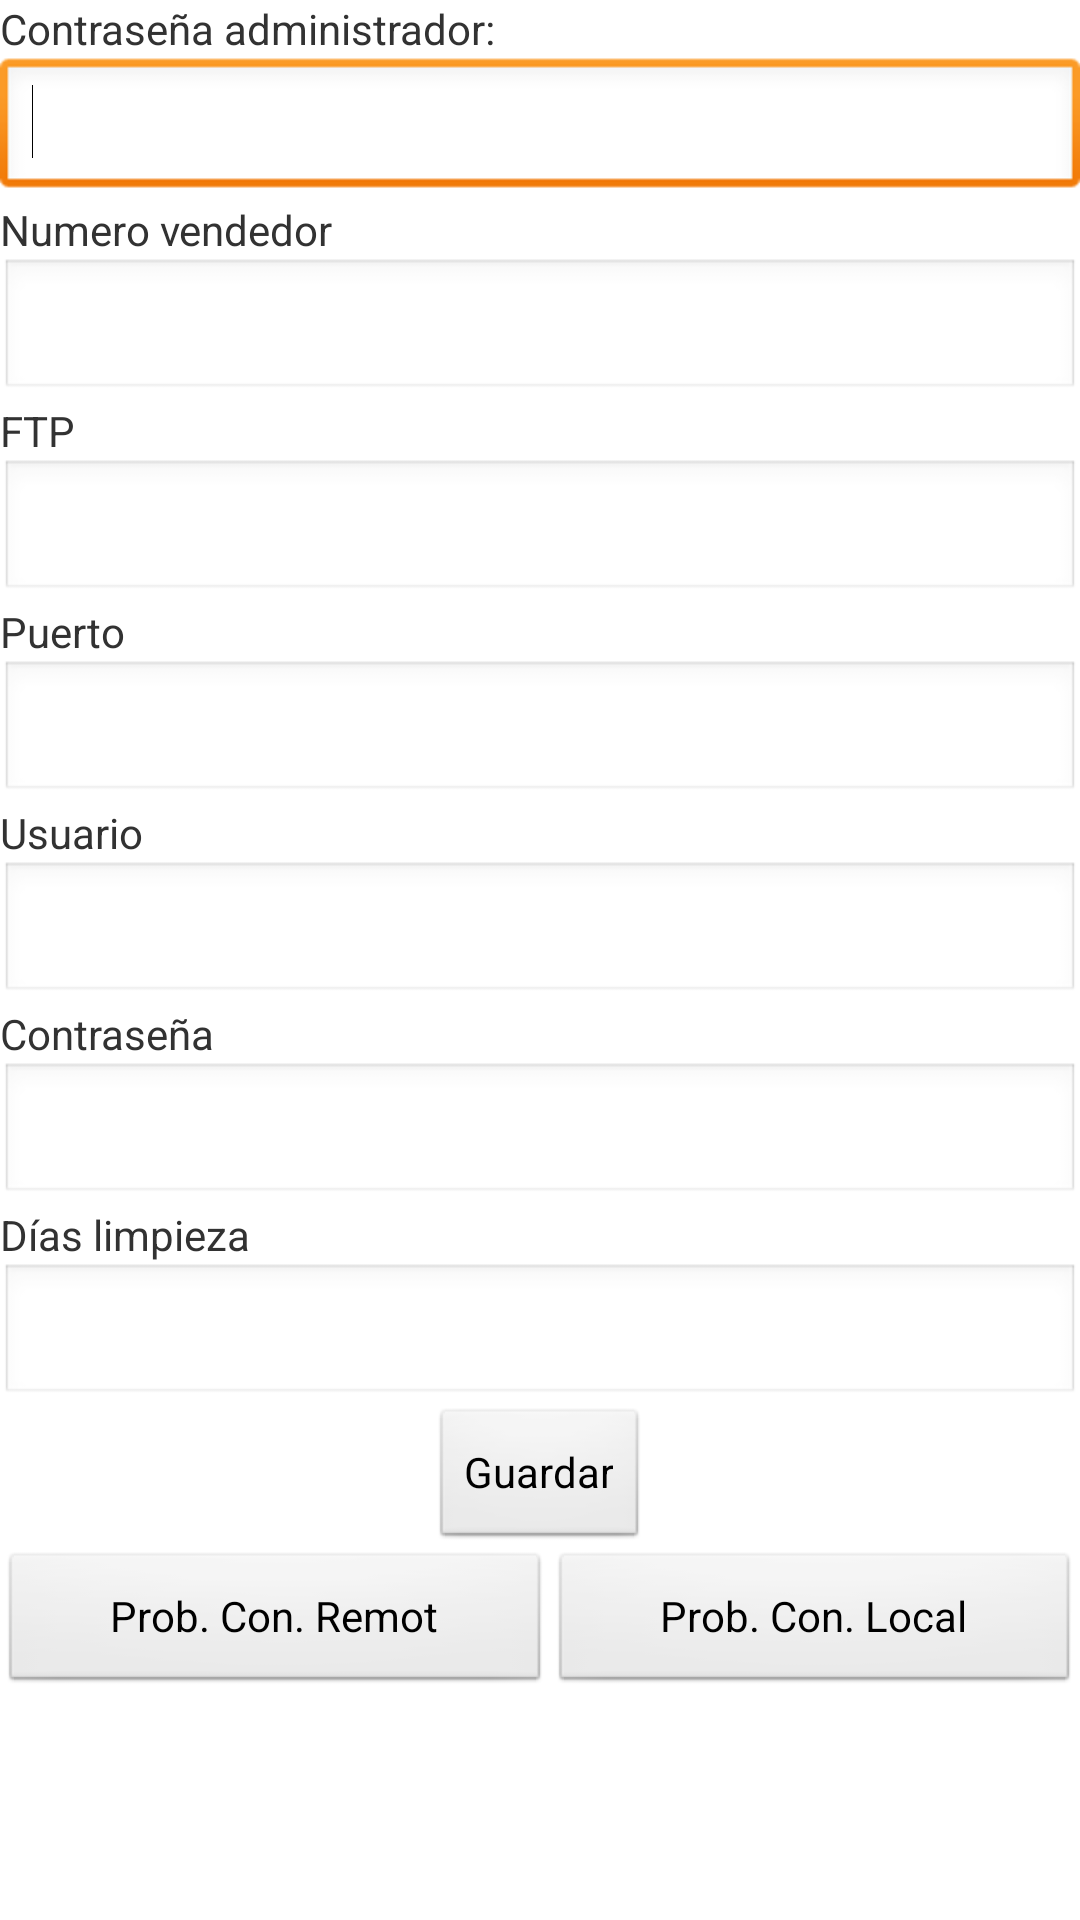

Reconstruct the res/layout file that produces this screen, plus the resources it refers to.
<!-- AndroidManifest.xml: application theme AppTheme -->
<!-- res/layout/configuracion_inicial.xml -->
<?xml version="1.0" encoding="utf-8"?>
<ScrollView xmlns:android="http://schemas.android.com/apk/res/android"
    android:layout_width="match_parent"
    android:layout_height="match_parent">
	<LinearLayout
   		android:layout_width="match_parent"
   		android:layout_height="match_parent"
    	android:orientation="vertical" >

    	<TextView
        	android:id="@+id/textCodigoProducto"
        	android:layout_width="wrap_content"
        	android:layout_height="wrap_content"
        	android:text="Contraseña administrador:" />

    	<EditText
       		android:id="@+id/edt_contrasenia_admin"
        	android:layout_width="match_parent"
        	android:layout_height="wrap_content"
        	android:ems="10" >

        	<requestFocus />
    	</EditText>

   		<TextView
   		    android:id="@+id/textNombreProducto"
   		    android:layout_width="wrap_content"
   		    android:layout_height="wrap_content"
   		    android:text="Numero vendedor" />

    	<EditText
    	    android:id="@+id/edt_vendedor"
    	    android:layout_width="match_parent"
    	    android:layout_height="wrap_content"
    	    android:ems="10"
    	    android:inputType="number" />

    	<TextView
    	    android:id="@+id/textCondVta"
    	    android:layout_width="wrap_content"
    	    android:layout_height="wrap_content"
    	    android:text="FTP" />

    	<EditText
        	android:id="@+id/edt_ftp"
        	android:layout_width="match_parent"
        	android:layout_height="wrap_content"
        	android:ems="10" />
    	<TextView
        	android:id="@+id/textView7"
        	android:layout_width="wrap_content"
        	android:layout_height="wrap_content"
        	android:text="Puerto" />

    	<EditText
    	    android:id="@+id/edt_puerto"
    	    android:layout_width="match_parent"
    	    android:layout_height="wrap_content"
    	    android:ems="10"
    	    android:inputType="number" />

    	<TextView
        	android:id="@+id/textTotalPedido"
        	android:layout_width="wrap_content"
        	android:layout_height="wrap_content"
        	android:text="Usuario" />

    	<EditText
        	android:id="@+id/edt_usuario"
        	android:layout_width="match_parent"
        	android:layout_height="wrap_content"
        	android:ems="10" />

    	<TextView
    	    android:id="@+id/textPrecio"
    	    android:layout_width="wrap_content"
    	    android:layout_height="wrap_content"
    	    android:text="Contraseña" />

    	<EditText
    	    android:id="@+id/edt_contrasenia_usuario"
    	    android:layout_width="match_parent"
    	    android:layout_height="wrap_content"
    	    android:ems="10" />

    	<TextView
        	android:id="@+id/textDescuento"
        	android:layout_width="wrap_content"
        	android:layout_height="wrap_content"
        	android:text="Días limpieza" />

    	<EditText
    	    android:id="@+id/edt_dias_limpieza"
    	    android:layout_width="match_parent"
    	    android:layout_height="wrap_content"
    	    android:ems="10"
    	    android:inputType="number" />

    	<Button
        	android:id="@+id/btn_guardar"
        	android:layout_width="wrap_content"
        	android:layout_height="wrap_content"
        	android:layout_gravity="center_horizontal"
        	android:text="Guardar" />

    	<LinearLayout 
    	    android:layout_width="match_parent"
   			android:layout_height="match_parent"
    		android:orientation="horizontal">
        	
	    	<Button
	    	    android:id="@+id/btn_probar_con_remota"
	    	    android:layout_width="wrap_content"
	    	    android:layout_height="wrap_content"
	    	    android:layout_weight="1"
	    	    android:text="Prob. Con. Remot" />
	
	    	<Button
	    	    android:id="@+id/btn_probar_con_local"
	    	    android:layout_width="wrap_content"
	    	    android:layout_height="wrap_content"
	    	    android:layout_weight="1"
	    	    android:text="Prob. Con. Local" />

		</LinearLayout>
	</LinearLayout>
</ScrollView>
<!-- resources referenced by this layout -->
<resources>
  <style name="AppTheme" parent="AppBaseTheme">
          
  
      </style>
  <style name="AppBaseTheme" parent="android:Theme.Light">
          
  
      </style>
</resources>
